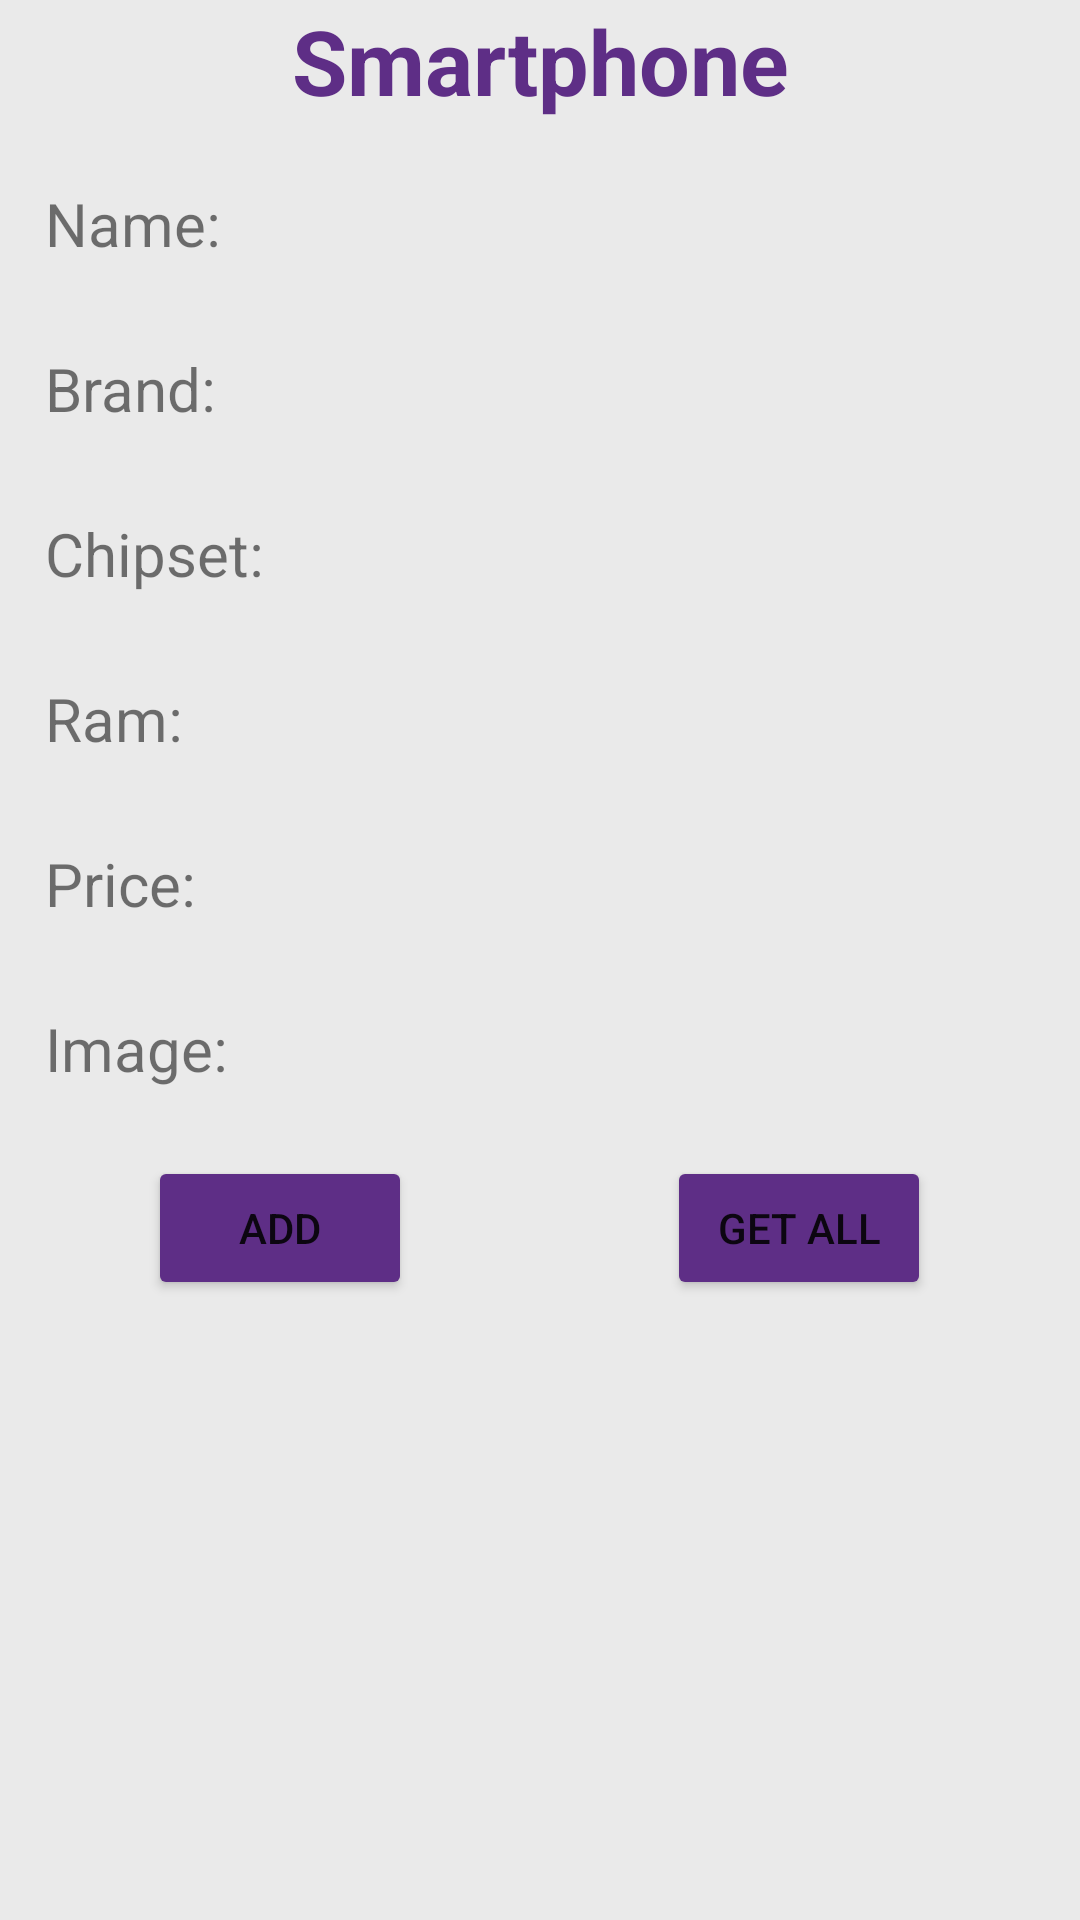

The Android layout XML behind this screen, and the referenced resources:
<!-- AndroidManifest.xml: application theme Theme.SmartphoneStore -->
<!-- res/layout/fragment_home_admin.xml -->
<?xml version="1.0" encoding="utf-8"?>
<FrameLayout xmlns:android="http://schemas.android.com/apk/res/android"
    xmlns:tools="http://schemas.android.com/tools"
    android:layout_width="match_parent"
    android:layout_height="match_parent"
    tools:context=".fragment.HomeAdminFragment"
    android:background="@color/back_ground">
    <LinearLayout
        android:layout_width="match_parent"
        android:layout_height="match_parent"
        android:orientation="vertical"
        android:paddingHorizontal="15dp">
        <TextView
            android:text="Smartphone"
            android:textSize="30dp"
            android:textColor="@color/purple"
            android:textStyle="bold"
            android:gravity="center"
            android:layout_width="match_parent"
            android:layout_height="wrap_content"/>
        <TableLayout
            android:layout_width="match_parent"
            android:layout_height="wrap_content"
            android:stretchColumns="1"
            android:layout_marginTop="15dp">
            <TableRow>
                <TextView
                    android:text="Name:"
                    android:textSize="20dp"/>
                <EditText
                    android:id="@+id/etName"
                    android:background="@drawable/my_edit_text"
                    android:layout_marginLeft="5dp"
                    android:paddingLeft="15dp"
                    android:layout_height="40dp"/>
            </TableRow>
            <TableRow android:layout_marginTop="15dp">
                <TextView
                    android:text="Brand:"
                    android:textSize="20dp"/>
                <EditText
                    android:id="@+id/etBrand"
                    android:background="@drawable/my_edit_text"
                    android:layout_marginLeft="5dp"
                    android:paddingLeft="15dp"
                    android:layout_height="40dp"/>
            </TableRow>
            <TableRow android:layout_marginTop="15dp">
                <TextView
                    android:text="Chipset:"
                    android:textSize="20dp"/>
                <EditText
                    android:id="@+id/etChipset"
                    android:background="@drawable/my_edit_text"
                    android:layout_marginLeft="5dp"
                    android:paddingLeft="15dp"
                    android:layout_height="40dp"/>
            </TableRow>
            <TableRow android:layout_marginTop="15dp">
                <TextView
                    android:text="Ram:"
                    android:textSize="20dp"/>
                <EditText
                    android:id="@+id/etRam"
                    android:background="@drawable/my_edit_text"
                    android:layout_marginLeft="5dp"
                    android:paddingLeft="15dp"
                    android:layout_height="40dp"/>
            </TableRow>
            <TableRow android:layout_marginTop="15dp">
                <TextView
                    android:text="Price:"
                    android:textSize="20dp"/>
                <EditText
                    android:id="@+id/etPrice"
                    android:background="@drawable/my_edit_text"
                    android:layout_marginLeft="5dp"
                    android:paddingLeft="15dp"
                    android:layout_height="40dp"/>
            </TableRow>
            <TableRow android:layout_marginTop="15dp">
                <TextView
                    android:text="Image:"
                    android:textSize="20dp"/>
                <EditText
                    android:id="@+id/etImage"
                    android:background="@drawable/my_edit_text"
                    android:layout_marginLeft="5dp"
                    android:paddingLeft="15dp"
                    android:layout_height="40dp"/>
            </TableRow>
        </TableLayout>
        <LinearLayout
            android:layout_width="match_parent"
            android:layout_height="wrap_content"
            android:orientation="horizontal"
            android:layout_marginTop="15dp"
            android:gravity="center">
            <Button
                android:id="@+id/btAdd"
                android:text="Add"
                android:layout_marginRight="5dp"
                android:layout_width="wrap_content"
                android:layout_height="wrap_content"
                android:backgroundTint="@color/purple"/>
            <Button
                android:id="@+id/btGetAll"
                android:text="get all"
                android:layout_width="wrap_content"
                android:layout_height="wrap_content"
                android:layout_marginLeft="80dp"
                android:backgroundTint="@color/purple"/>
        </LinearLayout>
        <androidx.recyclerview.widget.RecyclerView
            android:id="@+id/recyclerView"
            android:layout_width="match_parent"
            android:layout_height="match_parent"/>
    </LinearLayout>
</FrameLayout>
<!-- resources referenced by this layout -->
<resources>
  <color name="back_ground">#a6dfdfdf</color>
  <color name="purple">#5e2e86</color>
  <style name="Theme.SmartphoneStore" parent="Theme.MaterialComponents.DayNight.DarkActionBar">
          
          <item name="colorPrimary">@color/purple</item>
          <item name="colorPrimaryVariant">@color/purple_700</item>
          <item name="colorOnPrimary">@color/white</item>
          
          <item name="colorSecondary">@color/teal_200</item>
          <item name="colorSecondaryVariant">@color/teal_700</item>
          <item name="colorOnSecondary">@color/black</item>
          
          <item name="android:statusBarColor" tools:targetApi="l">?attr/colorPrimaryVariant</item>
          
      </style>
  <color name="purple_700">#FF3700B3</color>
  <color name="white">#FFFFFFFF</color>
  <color name="teal_200">#FF03DAC5</color>
  <color name="teal_700">#FF018786</color>
  <color name="black">#FF000000</color>
</resources>
